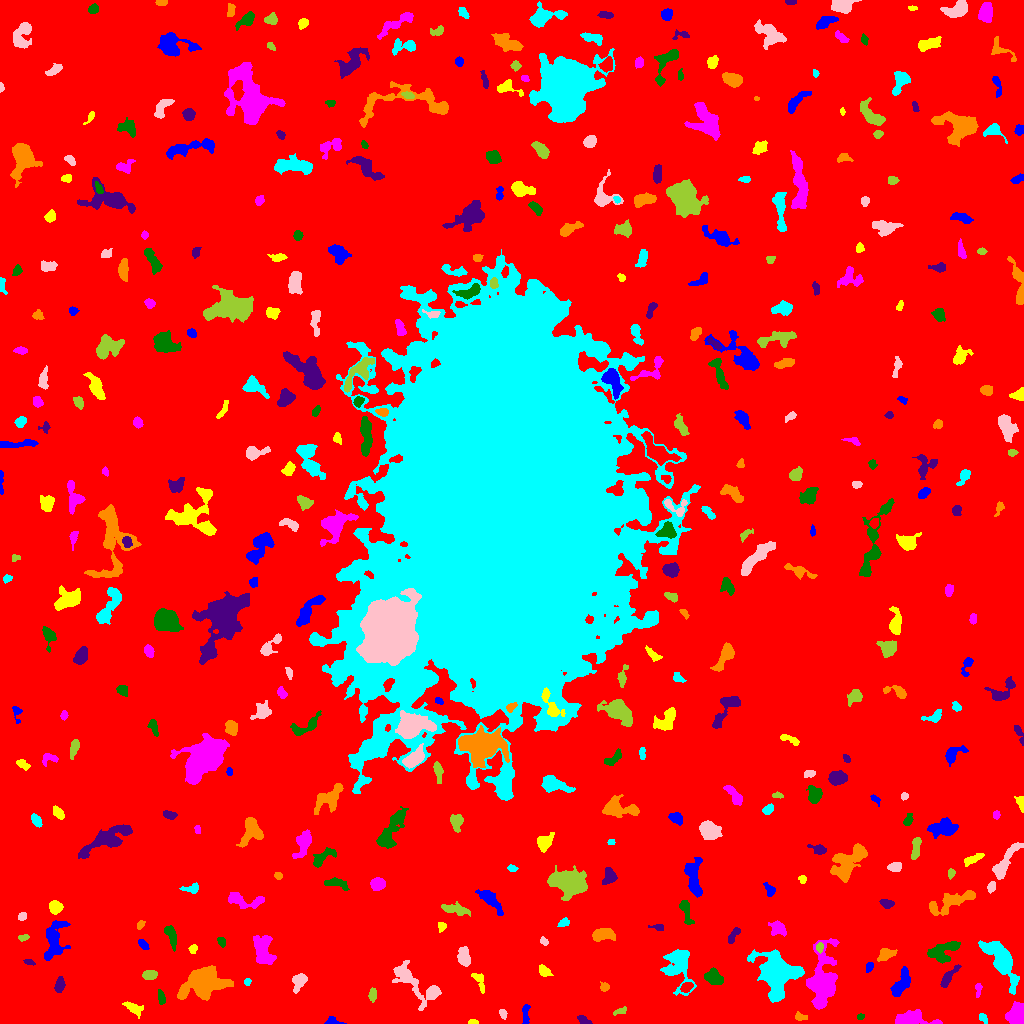

The table this chart was drawn from, first rows:
ID, X, Y, A, B, theta, total_flux, mu_max, mu_median, mu_mean, R_fwhm, R_e, R10, R90, x_start, x_end, y_start, y_end, area, greylevel
0, 522.9, 518.8, 308.1, 302, 1.432, 2282784, 17.0, 2.0, 2.708, 72.64, 235.1, 89.11, 385.2, 0, 1023, 0, 1023, 842858, 2.708
1, 332.2, 1.949, 3.872, 1.876, -0.09108, 351.0, 8.0, 3.0, 3.774, 3.742, 2.877, 1.128, 4.618, 324, 346, 0, 7, 93, 10.77
2, 472.9, 1.503, 2.237, 1.11, -0.003675, 177.0, 8.0, 4.0, 3.688, 2.932, 2.034, 0.7979, 3.09, 468, 478, 0, 4, 48, 12.69
3, 912.6, 4.444, 10.74, 3.44, -0.01541, 1531, 11.0, 4.0, 3.906, 5.754, 5.944, 2.326, 9.253, 895, 942, 0, 14, 392, 10.91
4, 860.2, 6.761, 1.711, 1.366, 0.2469, 134.0, 8.0, 3.0, 2.978, 2.257, 1.954, 0.5642, 3.09, 857, 864, 4, 10, 45, 9.978
5, 583.8, 3.023, 4.162, 1.78, -0.4471, 174.0, 3.0, 2.0, 1.851, 4.442, 3.192, 1.262, 4.82, 577, 592, 0, 8, 94, 8.851
6, 799.9, 6.467, 2.942, 1.77, -0.2681, 272.0, 8.0, 3.0, 3.2, 3.241, 2.585, 0.9772, 4.26, 795, 807, 3, 12, 85, 10.2
7, 982.6, 5.45, 2.468, 1.779, -0.8448, 220.0, 7.0, 3.0, 2.973, 2.764, 2.523, 0.9772, 4.107, 979, 987, 0, 10, 74, 10.97
8, 502.6, 9.839, 2.467, 1.666, -1.296, 199.0, 7.0, 3.0, 2.884, 2.394, 2.523, 0.9772, 4.068, 499, 507, 4, 14, 69, 10.88
9, 620.3, 12.35, 3.832, 1.552, 0.3934, 260.0, 6.0, 3.0, 3.25, 4.068, 2.932, 1.128, 4.514, 613, 626, 8, 17, 80, 9.25
10, 29.99, 7.23, 2.52, 2.251, -0.8668, 352.0, 8.0, 3.0, 3.29, 3.742, 2.932, 1.128, 4.754, 25, 36, 0, 12, 107, 10.29
11, 525.4, 8.542, 6.122, 1.533, -1.561, 260.0, 8.0, 2.0, 2.08, 2.326, 3.192, 0.9772, 5.202, 522, 530, 0, 19, 125, 10.08
12, 134, 14.99, 5.204, 2.508, -0.5695, 371.0, 4.0, 2.0, 2.145, 6.077, 4.107, 1.693, 6.383, 122, 143, 5, 22, 173, 9.145
13, 1018, 8.805, 5.067, 3.828, 1.31, 3814, 38.0, 9.0, 11.59, 4.652, 4.787, 1.784, 8.176, 1005, 1023, 0, 22, 329, 21.59
14, 161.5, 25.41, 3.516, 1.601, -1.365, 266.0, 6.0, 2.0, 2.687, 3.613, 2.877, 1.128, 4.72, 158, 165, 19, 34, 99, 9.687
15, 59.5, 38.03, 3.653, 2.01, 1.379, 602.0, 11.0, 4.0, 4.394, 3.827, 3.385, 1.262, 5.382, 54, 65, 31, 47, 137, 11.39
16, 604.7, 36.44, 2.106, 2.051, -0.141, 226.0, 6.0, 2.0, 2.897, 3.432, 2.523, 0.9772, 4.107, 600, 609, 32, 42, 78, 9.897
17, 776.7, 50.56, 8.264, 7.172, -1.229, 22679, 86.0, 8.0, 17.19, 7.464, 7.756, 2.985, 15.13, 747, 804, 21, 74, 1319, 23.19
18, 299.3, 42.43, 4.553, 3.051, 1.044, 734.0, 8.0, 3.0, 3.616, 5.382, 4.222, 1.693, 6.84, 292, 307, 30, 50, 203, 10.62
19, 372.4, 28.49, 3.114, 1.788, 1.445, 262.0, 6.0, 3.0, 2.62, 4.029, 2.985, 1.128, 4.687, 368, 376, 21, 36, 100, 9.62
20, 686.3, 36.18, 3.214, 2.162, 0.5469, 740.0, 11.0, 7.0, 6.667, 4.72, 3.432, 1.382, 5.202, 680, 693, 31, 41, 111, 16.67
21, 900.5, 39.33, 7.877, 2.967, 1.114, 1056, 8.0, 3.0, 3.21, 6.308, 5.614, 2.111, 8.74, 890, 910, 27, 57, 329, 10.21
22, 479.8, 41.44, 6.433, 2.281, -1.158, 312.0, 5.0, 2.0, 2.152, 4.068, 3.7, 1.382, 5.726, 471, 484, 30, 50, 145, 12.15
23, 978.4, 34.7, 3.467, 1.499, 1.445, 180.0, 6.0, 2.0, 2.278, 2.877, 2.523, 0.7979, 4.184, 975, 982, 26, 40, 79, 9.278
24, 713.6, 45.96, 4.482, 3.398, -0.576, 1721, 15.0, 7.0, 7.171, 5.781, 4.983, 1.871, 7.674, 704, 723, 39, 56, 240, 14.17
25, 948.8, 46.91, 7.139, 1.943, 0.9038, 527.0, 8.0, 3.0, 2.774, 4.478, 4.184, 1.493, 6.555, 940, 961, 36, 59, 190, 9.774
26, 203.7, 41.54, 9.4, 6.143, 0.2222, 13481, 41.0, 9.0, 12.83, 8.903, 8.387, 3.338, 14.63, 177, 233, 23, 58, 1051, 18.83
27, 247.1, 41.75, 1.742, 1.527, 0.6303, 144.0, 7.0, 3.0, 2.939, 2.326, 2.034, 0.7979, 3.29, 244, 251, 38, 45, 49, 9.939
28, 417.1, 38.97, 16.19, 5.762, -0.6271, 2003, 10.0, 2.0, 2.924, 6.956, 7.225, 2.646, 12.18, 392, 441, 13, 63, 685, 9.924
29, 149.3, 48.53, 3.223, 2.244, 0.08506, 621.0, 10.0, 4.5, 4.634, 4.618, 3.478, 1.382, 5.382, 142, 157, 44, 53, 134, 11.63
30, 629.2, 50.44, 2.049, 1.518, -0.6813, 153.0, 5.0, 3.0, 2.732, 3.038, 2.257, 0.9772, 3.478, 625, 633, 47, 54, 56, 9.732
31, 869.4, 56.58, 2.548, 1.571, 1.044, 200.0, 6.0, 3.0, 2.778, 3.432, 2.523, 0.9772, 3.949, 866, 873, 51, 61, 72, 11.78
32, 543.8, 52.33, 3.468, 2.234, -0.7236, 518.0, 9.0, 4.0, 4.246, 4.334, 3.523, 1.382, 5.352, 539, 553, 47, 59, 122, 10.25
33, 263.5, 73.57, 8.118, 4.567, -1.366, 1766, 9.0, 4.0, 3.749, 7.421, 6.747, 2.646, 10.45, 253, 276, 59, 88, 471, 10.75
34, 943.4, 70.09, 7.736, 4.717, 0.5522, 1608, 17.0, 3.0, 3.951, 3.338, 5.441, 1.784, 9.339, 927, 960, 60, 82, 407, 10.95
35, 28.79, 61.63, 2.137, 1.239, -0.2286, 107.0, 5.0, 1.0, 1.814, 2.523, 1.954, 0.7979, 3.29, 23, 35, 58, 64, 59, 9.814
36, 885.3, 69.04, 4.165, 2.643, 0.4097, 669.0, 9.0, 3.0, 3.717, 4.442, 4.029, 1.596, 6.433, 877, 897, 62, 75, 180, 10.72
37, 678.1, 57.47, 10.59, 6.977, -1.472, 3163, 11.0, 4.0, 4.672, 8.556, 8.098, 3.141, 12.65, 660, 696, 28, 74, 677, 10.67
38, 463.8, 66.06, 4.29, 2.65, -1.445, 928.0, 11.0, 4.0, 4.296, 4.687, 4.222, 1.596, 6.794, 457, 470, 57, 77, 216, 11.3
39, 819.5, 76.15, 2.356, 1.573, 1.556, 221.0, 7.0, 3.0, 3.203, 3.09, 2.459, 0.9772, 3.909, 816, 823, 70, 81, 69, 15.2
40, 632.8, 83.18, 7.783, 2.471, 1.503, 1302, 16.0, 4.0, 4.735, 4.184, 4.37, 1.596, 7.421, 625, 638, 65, 95, 275, 11.73
41, 143.3, 78.76, 3.139, 1.688, -0.8144, 434.0, 10.0, 5.0, 4.822, 3.909, 2.985, 1.128, 4.583, 138, 149, 74, 84, 90, 11.82
42, 193.3, 74.56, 2.301, 1.813, 1.216, 169.0, 5.0, 2.0, 2.414, 2.985, 2.523, 0.9772, 3.989, 188, 197, 70, 79, 70, 9.414
43, 822.7, 41.24, 14.55, 6.68, 1.495, 7758, 26.0, 5.0, 6.717, 7.313, 9.184, 3.338, 16.06, 806, 839, 14, 85, 1155, 12.72
44, 221.6, 81.44, 2.575, 1.67, -1.218, 243.0, 8.0, 3.0, 3.24, 3.09, 2.585, 0.9772, 4.146, 217, 225, 76, 86, 75, 10.24
45, 733, 87.44, 4.938, 1.763, 0.9952, 343.0, 6.0, 3.0, 2.811, 4.687, 3.478, 1.262, 5.382, 728, 740, 80, 96, 122, 9.811
46, 603.7, 89.11, 5.646, 2.702, 0.09997, 1385, 13.0, 5.0, 5.389, 5.557, 4.82, 1.871, 7.632, 592, 615, 82, 95, 257, 12.39
47, 1001, 64.18, 12.04, 4.352, -1.001, 6466, 26.0, 6.0, 8.042, 7.159, 7.506, 2.821, 13.27, 978, 1019, 29, 83, 804, 14.04
48, 544, 81.93, 2.226, 1.638, -0.6989, 186.0, 7.0, 3.0, 3.049, 2.764, 2.326, 0.7979, 3.656, 540, 548, 78, 87, 61, 11.05
49, 23.08, 86.01, 2.57, 1.293, 0.1581, 112.0, 4.0, 2.0, 1.697, 3.29, 2.257, 0.7979, 3.613, 18, 29, 82, 89, 66, 9.697
50, 372, 82.36, 2.164, 1.777, -1.346, 224.0, 9.0, 2.0, 3.155, 2.523, 2.326, 0.7979, 3.909, 368, 377, 78, 89, 71, 11.15
51, 54.37, 81.42, 11.28, 4.375, 1.34, 1744, 8.0, 3.0, 3.212, 8.556, 6.817, 2.706, 10.81, 44, 70, 63, 103, 543, 10.21
52, 441.9, 97.08, 2.201, 1.984, 1.379, 238.0, 7.0, 3.0, 3.216, 3.29, 2.646, 0.9772, 4.107, 438, 446, 91, 101, 74, 10.22
53, 778, 95.28, 4.175, 2.996, -0.5919, 563.0, 8.0, 2.0, 2.815, 4.549, 4.146, 1.493, 6.676, 768, 786, 87, 103, 200, 9.815
54, 171.4, 87.53, 6.068, 2.3, -1.209, 787.0, 8.0, 4.0, 4.057, 5.836, 4.334, 1.693, 6.84, 164, 176, 72, 98, 194, 11.06
55, 658.0, 96.21, 3.895, 1.584, -0.1082, 270.0, 6.0, 3.0, 3.553, 4.406, 2.932, 1.128, 4.37, 648, 663, 93, 99, 76, 9.553
56, 140.2, 98.74, 2.422, 1.552, 1.016, 162.0, 5.0, 2.0, 2.571, 3.141, 2.459, 0.9772, 3.827, 137, 145, 94, 103, 63, 9.571
57, 564, 100.7, 3.077, 1.725, 0.5107, 175.0, 4.0, 2.0, 2.035, 4.184, 2.877, 1.128, 4.478, 557, 569, 97, 106, 86, 9.035
58, 22.19, 107, 2.104, 1.811, 0.7165, 218.0, 7.0, 3.0, 3.159, 2.932, 2.459, 0.9772, 3.989, 18, 26, 103, 111, 69, 10.16
59, 454.8, 114.2, 7.277, 2.404, -0.2015, 581.0, 6.0, 2.0, 2.421, 5.836, 4.853, 1.871, 7.548, 441, 470, 107, 122, 240, 9.421
... 379 more rows
